The GitHub repository Portant346/maze_solver_model_comparison contains a labelled image folder "dataset_unificado" with 9 categories: arrow left, arrow right, arrow up, cross, free path, goal, wall, wall left, wall right. Examples follow, each with its label.

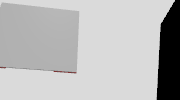
Label: free path

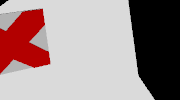
Label: cross

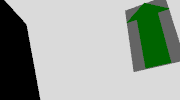
Label: arrow up

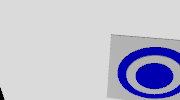
Label: goal

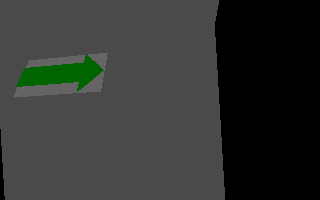
Label: arrow right

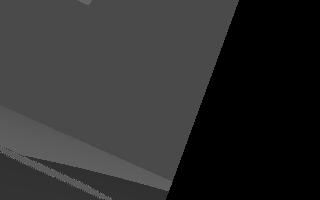
Label: wall
